The GitHub repository milalestari/TUGAS-AKHIR contains a labelled image folder "seed42" with 4 categories: berkabut, cerah, hujan, mendung. Examples follow, each with its label.

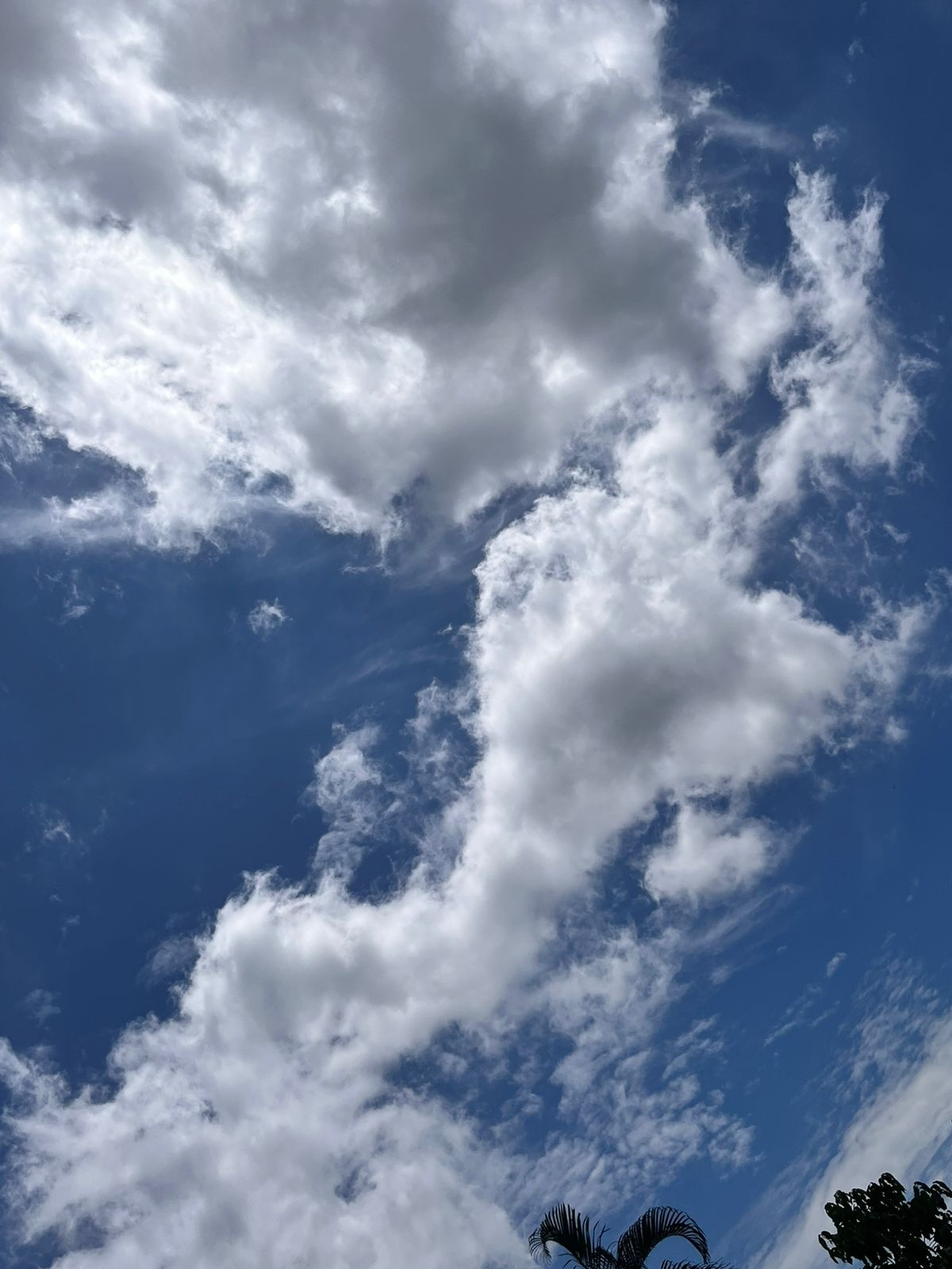
Label: cerah

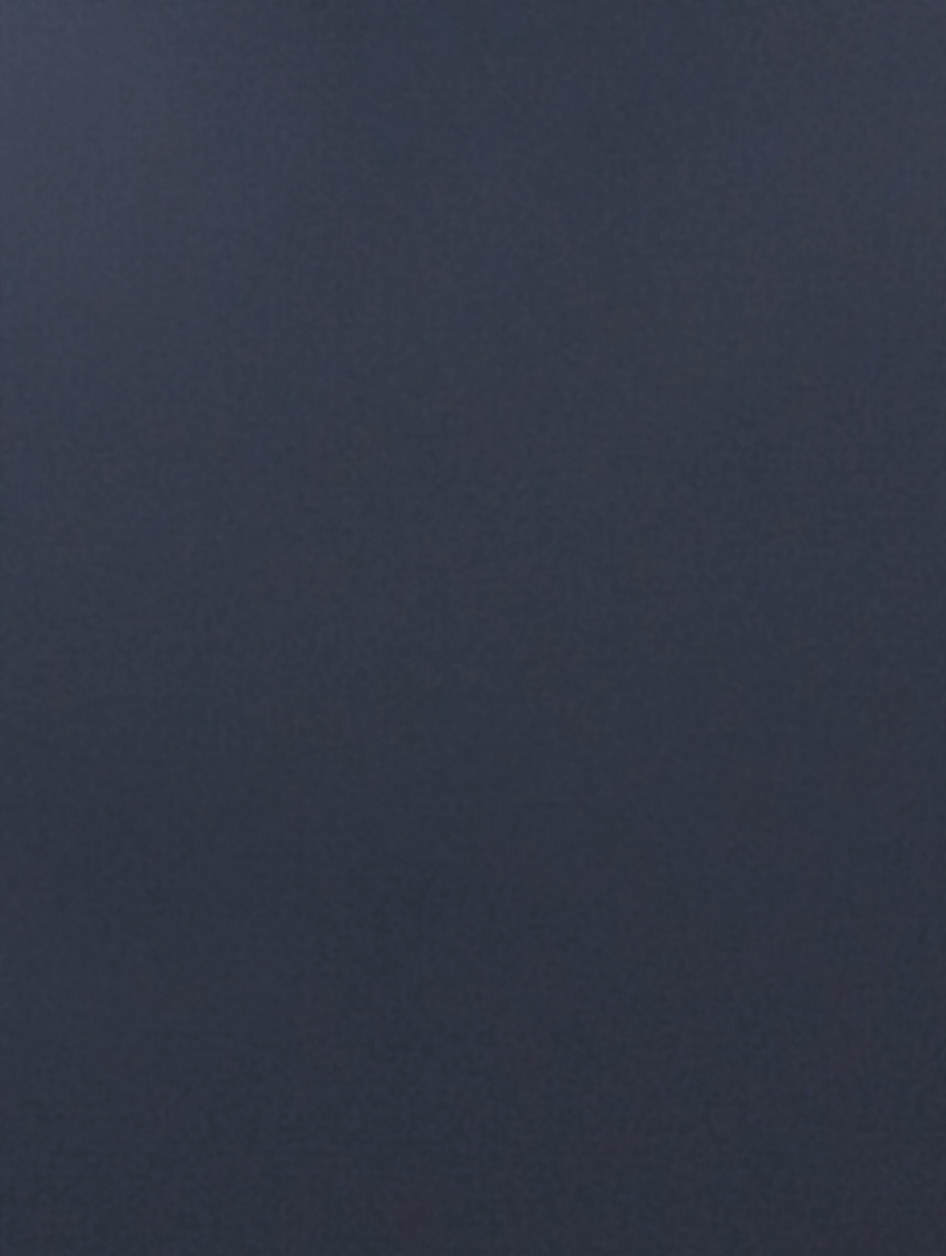
Label: hujan

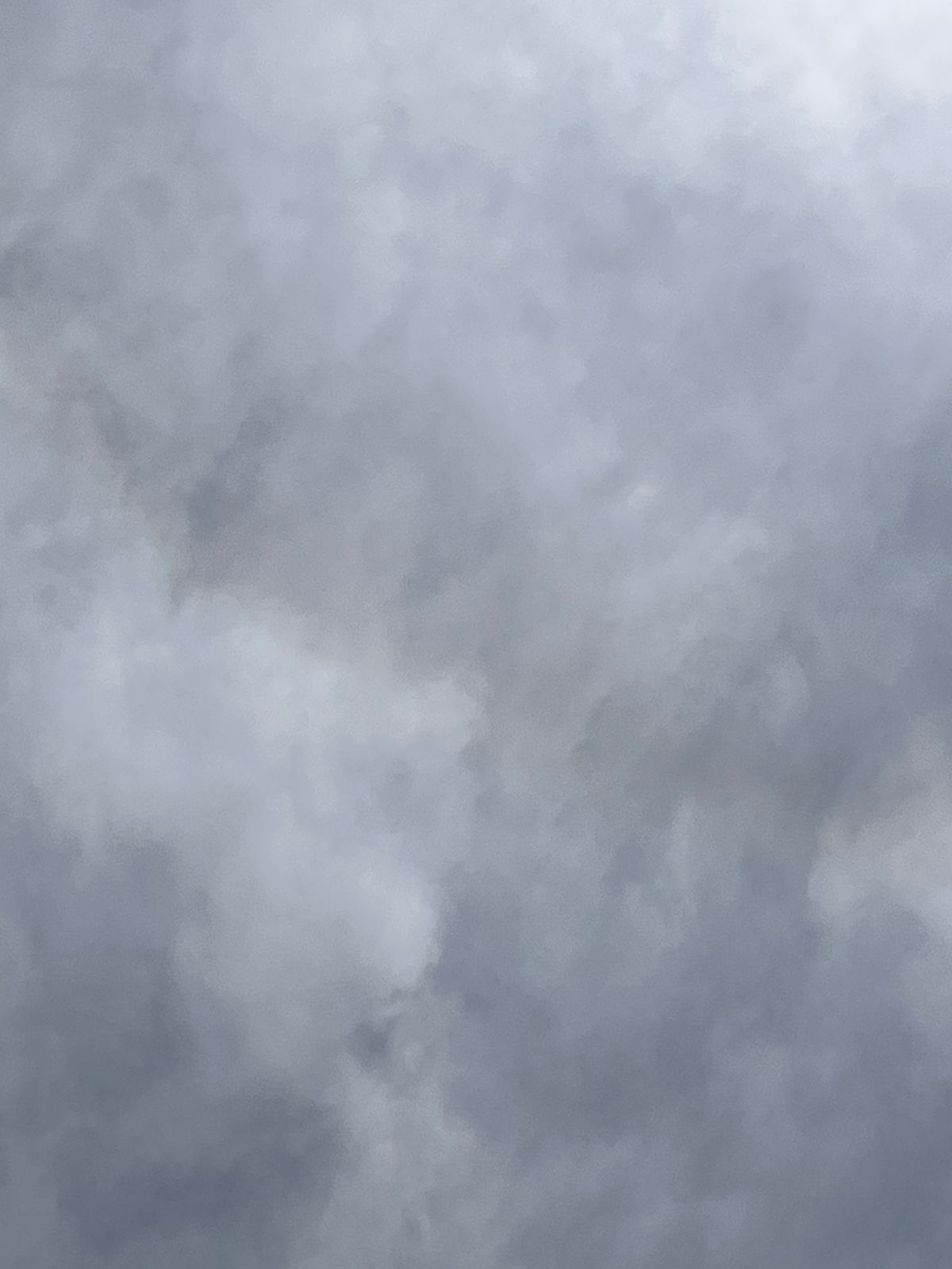
Label: mendung

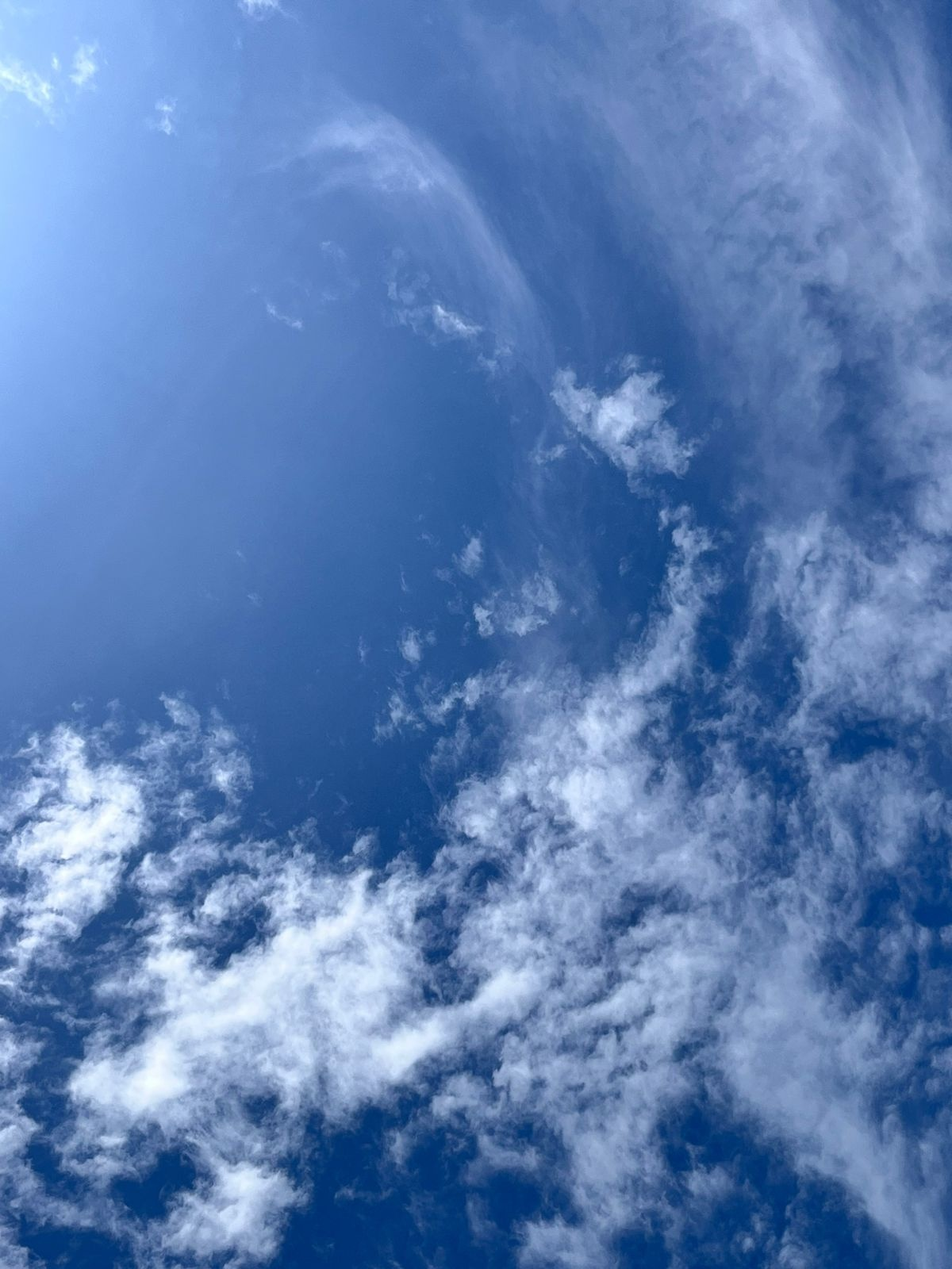
Label: cerah

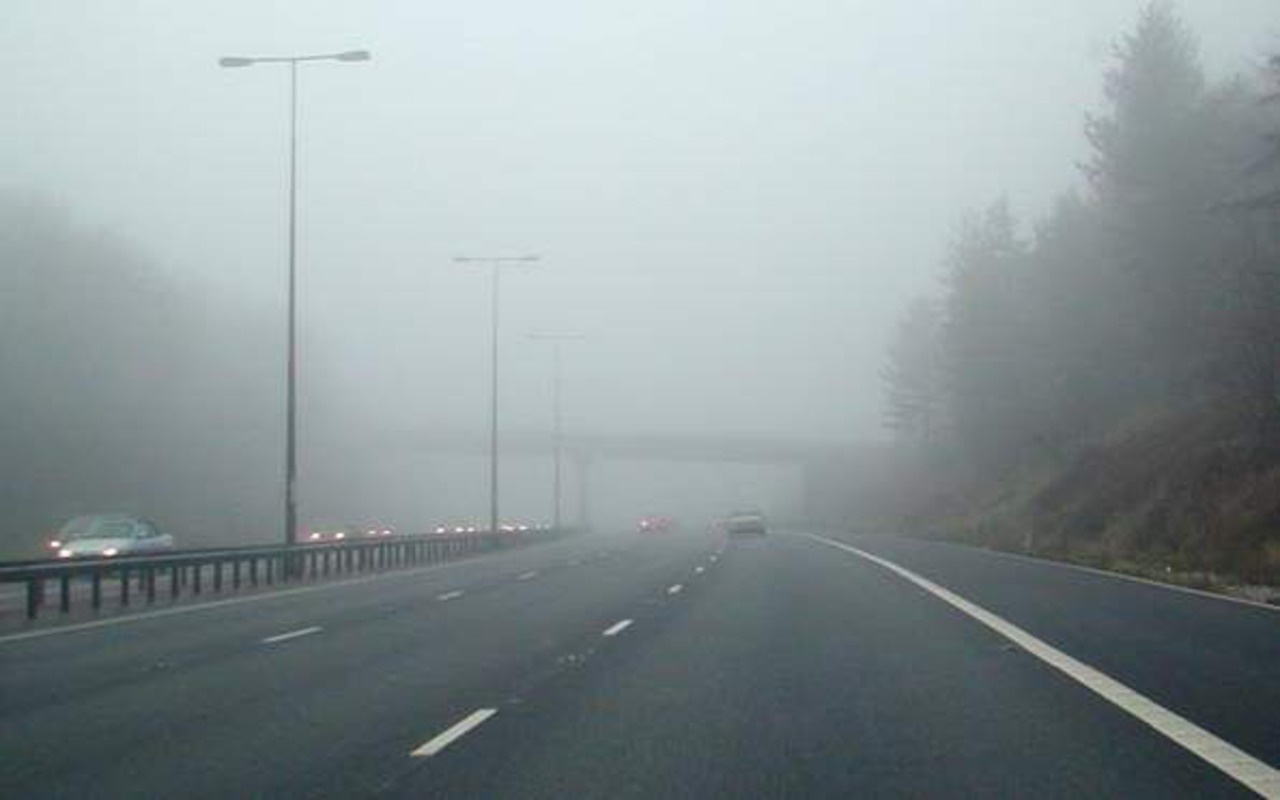
Label: berkabut

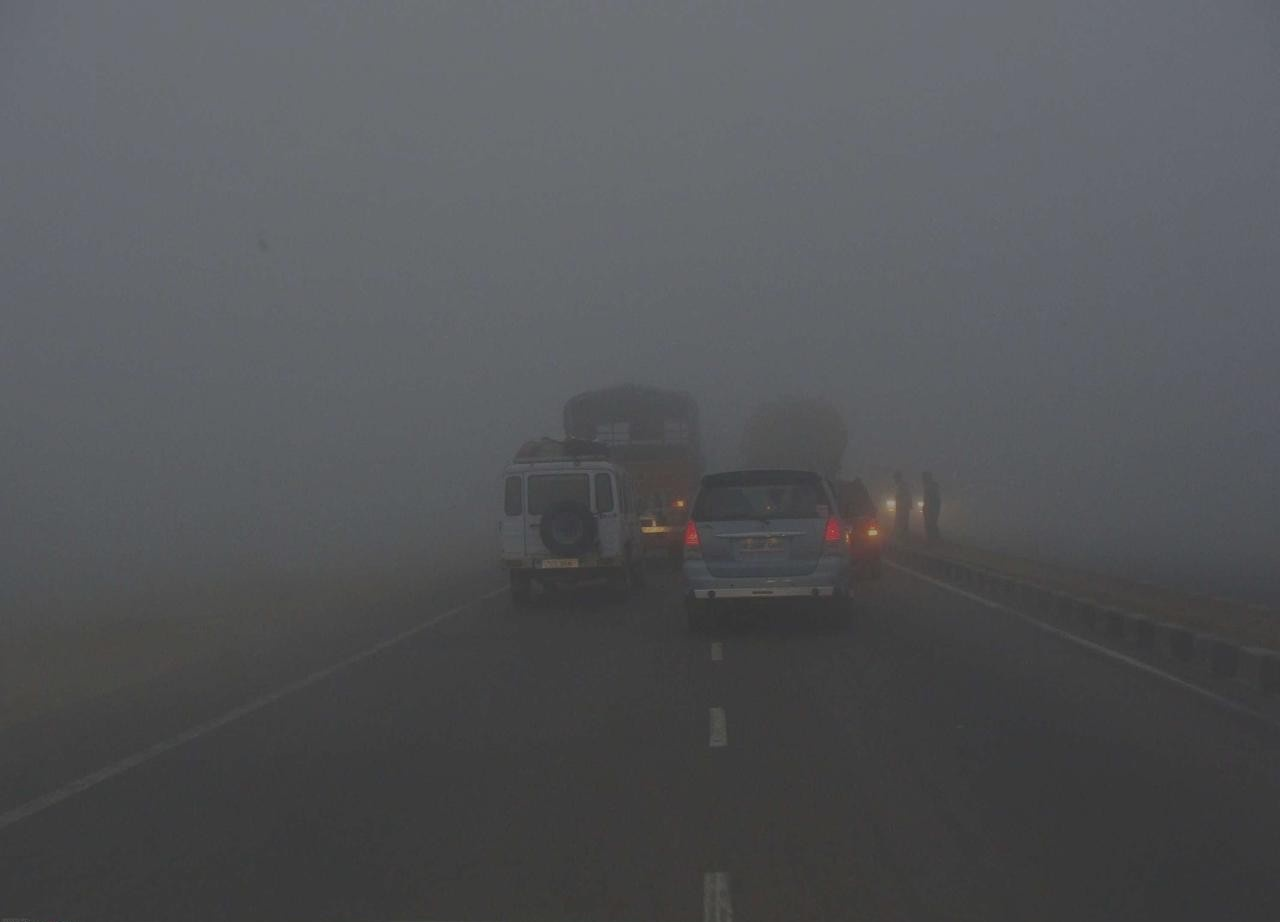
Label: berkabut
